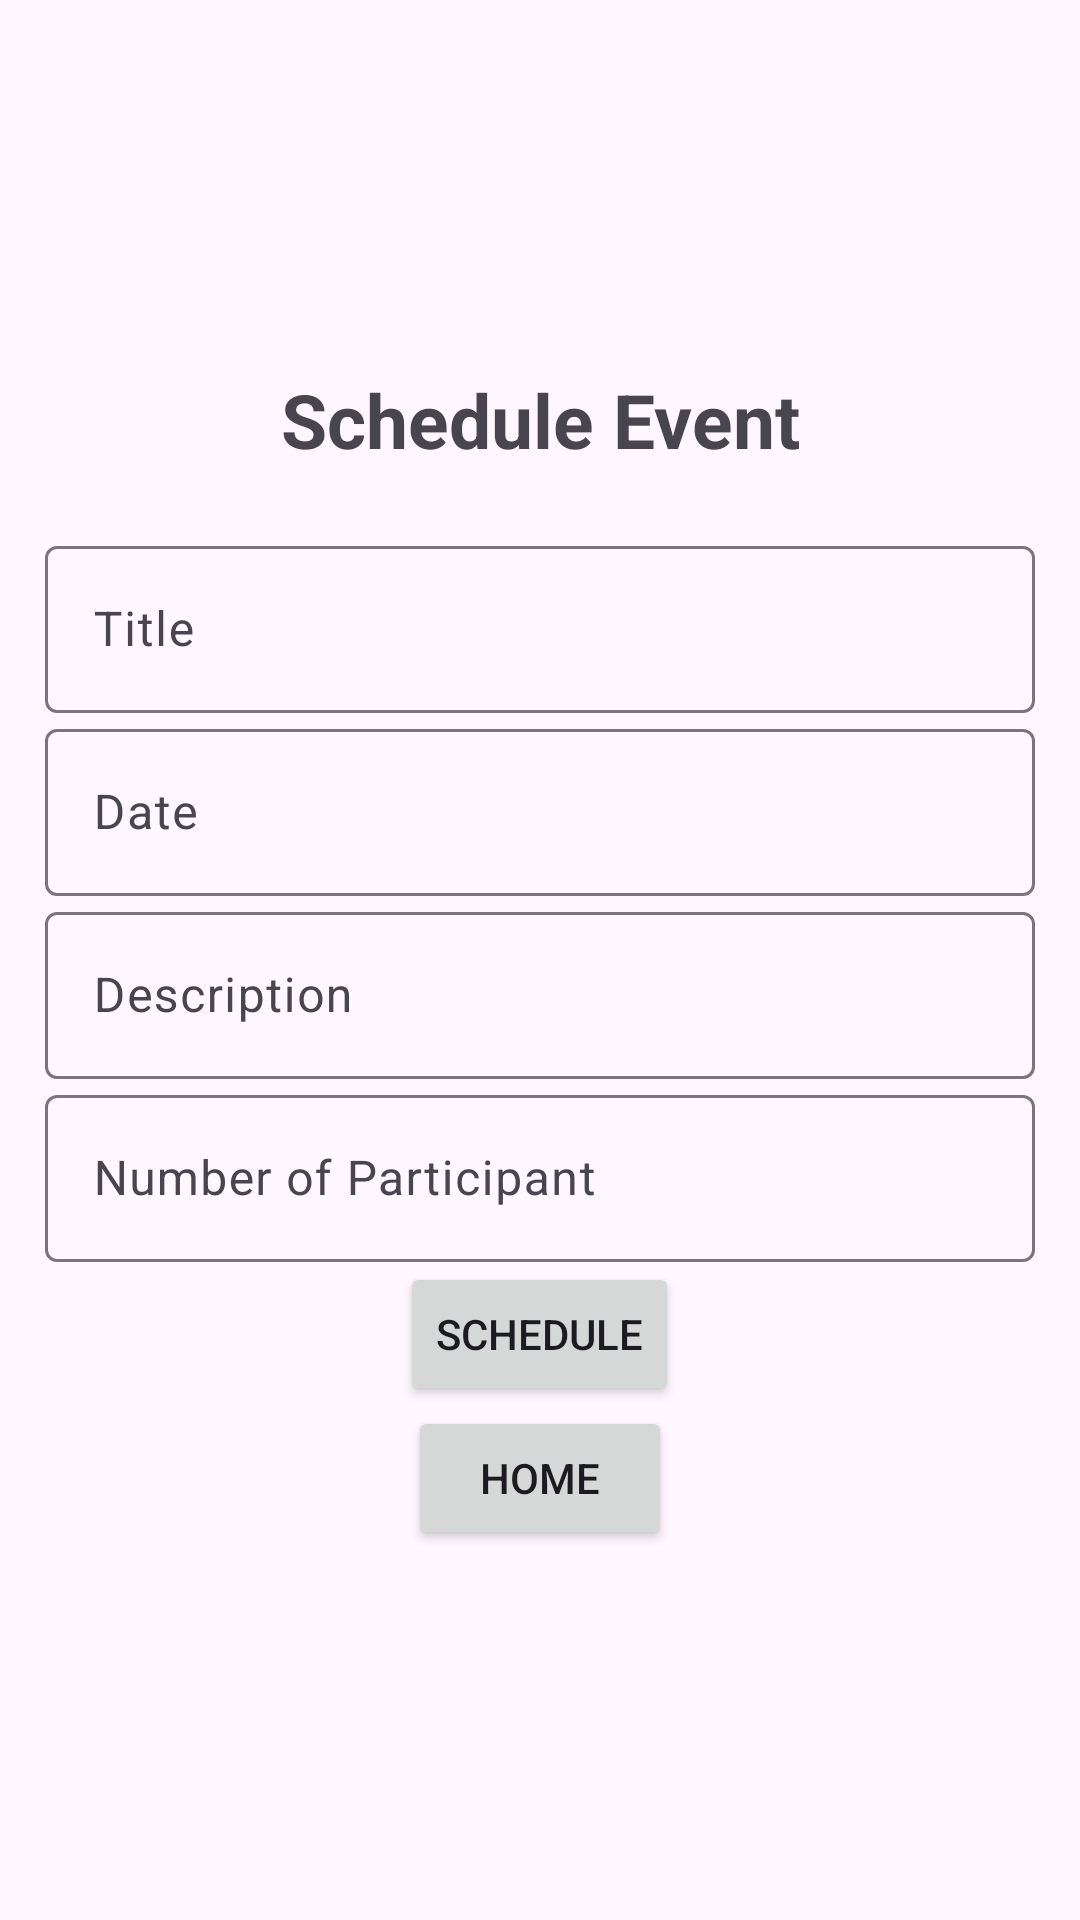

Reconstruct the res/layout file that produces this screen, plus the resources it refers to.
<!-- AndroidManifest.xml: application theme Theme.FinalMerge -->
<!-- res/layout/activity_schedule_event.xml -->
<?xml version="1.0" encoding="utf-8"?>
<LinearLayout xmlns:android="http://schemas.android.com/apk/res/android"
    xmlns:app="http://schemas.android.com/apk/res-auto"
    xmlns:tools="http://schemas.android.com/tools"
    android:layout_width="match_parent"
    android:layout_height="match_parent"
    tools:context=".EventPage.ScheduleEvent"
    android:orientation="vertical"
    android:gravity="center"
    android:padding="15dp">
    <TextView
        android:textSize="25sp"
        android:textStyle="bold"
        android:gravity="center"
        android:layout_marginBottom="20dp"
        android:text="@string/schedule_event"
        android:layout_width="match_parent"
        android:layout_height="wrap_content" />
    <com.google.android.material.textfield.TextInputLayout
        android:layout_width="match_parent"
        android:layout_height="wrap_content">
        <com.google.android.material.textfield.TextInputEditText
            android:id="@+id/title"
            android:hint="@string/title"
            android:layout_width="match_parent"
            android:layout_height="wrap_content">

        </com.google.android.material.textfield.TextInputEditText>

    </com.google.android.material.textfield.TextInputLayout>

    <com.google.android.material.textfield.TextInputLayout
        android:layout_width="match_parent"
        android:layout_height="wrap_content">
        <com.google.android.material.textfield.TextInputEditText
            android:id="@+id/date"
            android:hint="@string/date"
            android:layout_width="match_parent"
            android:layout_height="wrap_content">

        </com.google.android.material.textfield.TextInputEditText>

    </com.google.android.material.textfield.TextInputLayout>
    <com.google.android.material.textfield.TextInputLayout

        android:layout_width="match_parent"
        android:layout_height="wrap_content">
        <com.google.android.material.textfield.TextInputEditText
            android:id="@+id/description"
            android:hint="@string/description"
            android:layout_width="match_parent"
            android:layout_height="wrap_content">

        </com.google.android.material.textfield.TextInputEditText>

    </com.google.android.material.textfield.TextInputLayout>
    <com.google.android.material.textfield.TextInputLayout
        android:layout_width="match_parent"
        android:layout_height="wrap_content">
        <com.google.android.material.textfield.TextInputEditText
            android:id="@+id/participation"
            android:hint="@string/number_of_participant"
            android:layout_width="match_parent"
            android:layout_height="wrap_content">

        </com.google.android.material.textfield.TextInputEditText>

    </com.google.android.material.textfield.TextInputLayout>

    <Button
        android:id="@+id/schedule_button"
        android:layout_width="wrap_content"
        android:layout_height="wrap_content"
        android:text="@string/schedule"
        tools:layout_editor_absoluteX="158dp"
        tools:layout_editor_absoluteY="502dp" />

    <Button
        android:id="@+id/home_button"
        android:layout_width="wrap_content"
        android:layout_height="wrap_content"
        android:text="@string/home"
        tools:layout_editor_absoluteX="158dp"
        tools:layout_editor_absoluteY="502dp" />


</LinearLayout>
<!-- resources referenced by this layout -->
<resources>
  <string name="date">Date</string>
  <string name="description">Description</string>
  <string name="home">Home</string>
  <string name="number_of_participant">Number of Participant</string>
  <string name="schedule">Schedule</string>
  <string name="schedule_event">Schedule Event</string>
  <string name="title">Title</string>
  <style name="Theme.FinalMerge" parent="Theme.MaterialComponents.DayNight.NoActionBar">
          
          <item name="colorPrimary">@color/purple_500</item>
          <item name="colorPrimaryVariant">@color/purple_700</item>
          <item name="colorOnPrimary">@color/white</item>
          
          <item name="colorSecondary">@color/teal_200</item>
          <item name="colorSecondaryVariant">@color/teal_700</item>
          <item name="colorOnSecondary">@color/black</item>
          
          <item name="android:statusBarColor">?attr/colorPrimaryVariant</item>
          
      </style>
  <color name="purple_500">#FF6200EE</color>
  <color name="purple_700">#FF3700B3</color>
  <color name="white">#FFFFFFFF</color>
  <color name="teal_200">#FF03DAC5</color>
  <color name="teal_700">#FF018786</color>
  <color name="black">#FF000000</color>
</resources>
